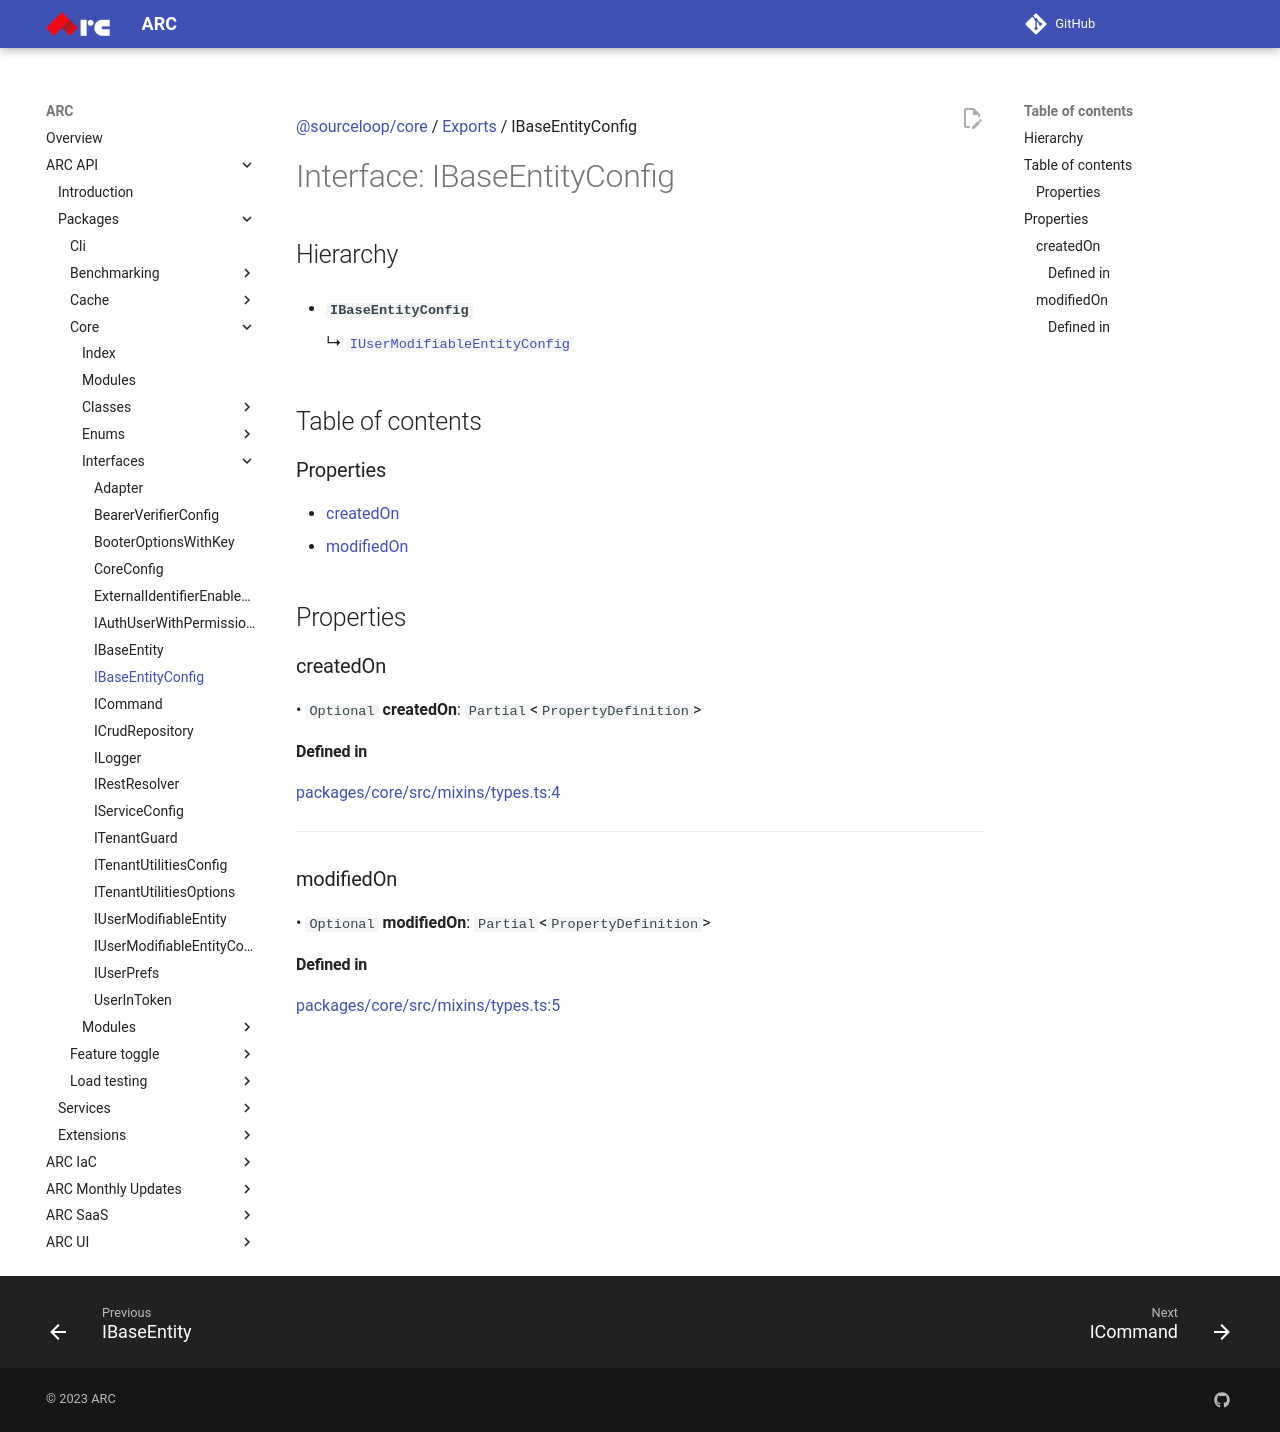

repository: sourcefuse/arc-docs · page: arc-api-docs/packages/core/interfaces/IBaseEntityConfig/index.html · generator: mkdocs

[@sourceloop/core](../README.md) / [Exports](../modules.md) / IBaseEntityConfig

# Interface: IBaseEntityConfig

## Hierarchy

- **`IBaseEntityConfig`**

  ↳ [`IUserModifiableEntityConfig`](IUserModifiableEntityConfig.md)

## Table of contents

### Properties

- [createdOn](IBaseEntityConfig.md#createdon)
- [modifiedOn](IBaseEntityConfig.md#modifiedon)

## Properties

### createdOn

• `Optional` **createdOn**: `Partial`<`PropertyDefinition`\>

#### Defined in

[packages/core/src/mixins/types.ts:4](https://github.com/sourcefuse/loopback4-microservice-catalog/blob/eb9d4d57/packages/core/src/mixins/types.ts#L4)

___

### modifiedOn

• `Optional` **modifiedOn**: `Partial`<`PropertyDefinition`\>

#### Defined in

[packages/core/src/mixins/types.ts:5](https://github.com/sourcefuse/loopback4-microservice-catalog/blob/eb9d4d57/packages/core/src/mixins/types.ts#L5)
